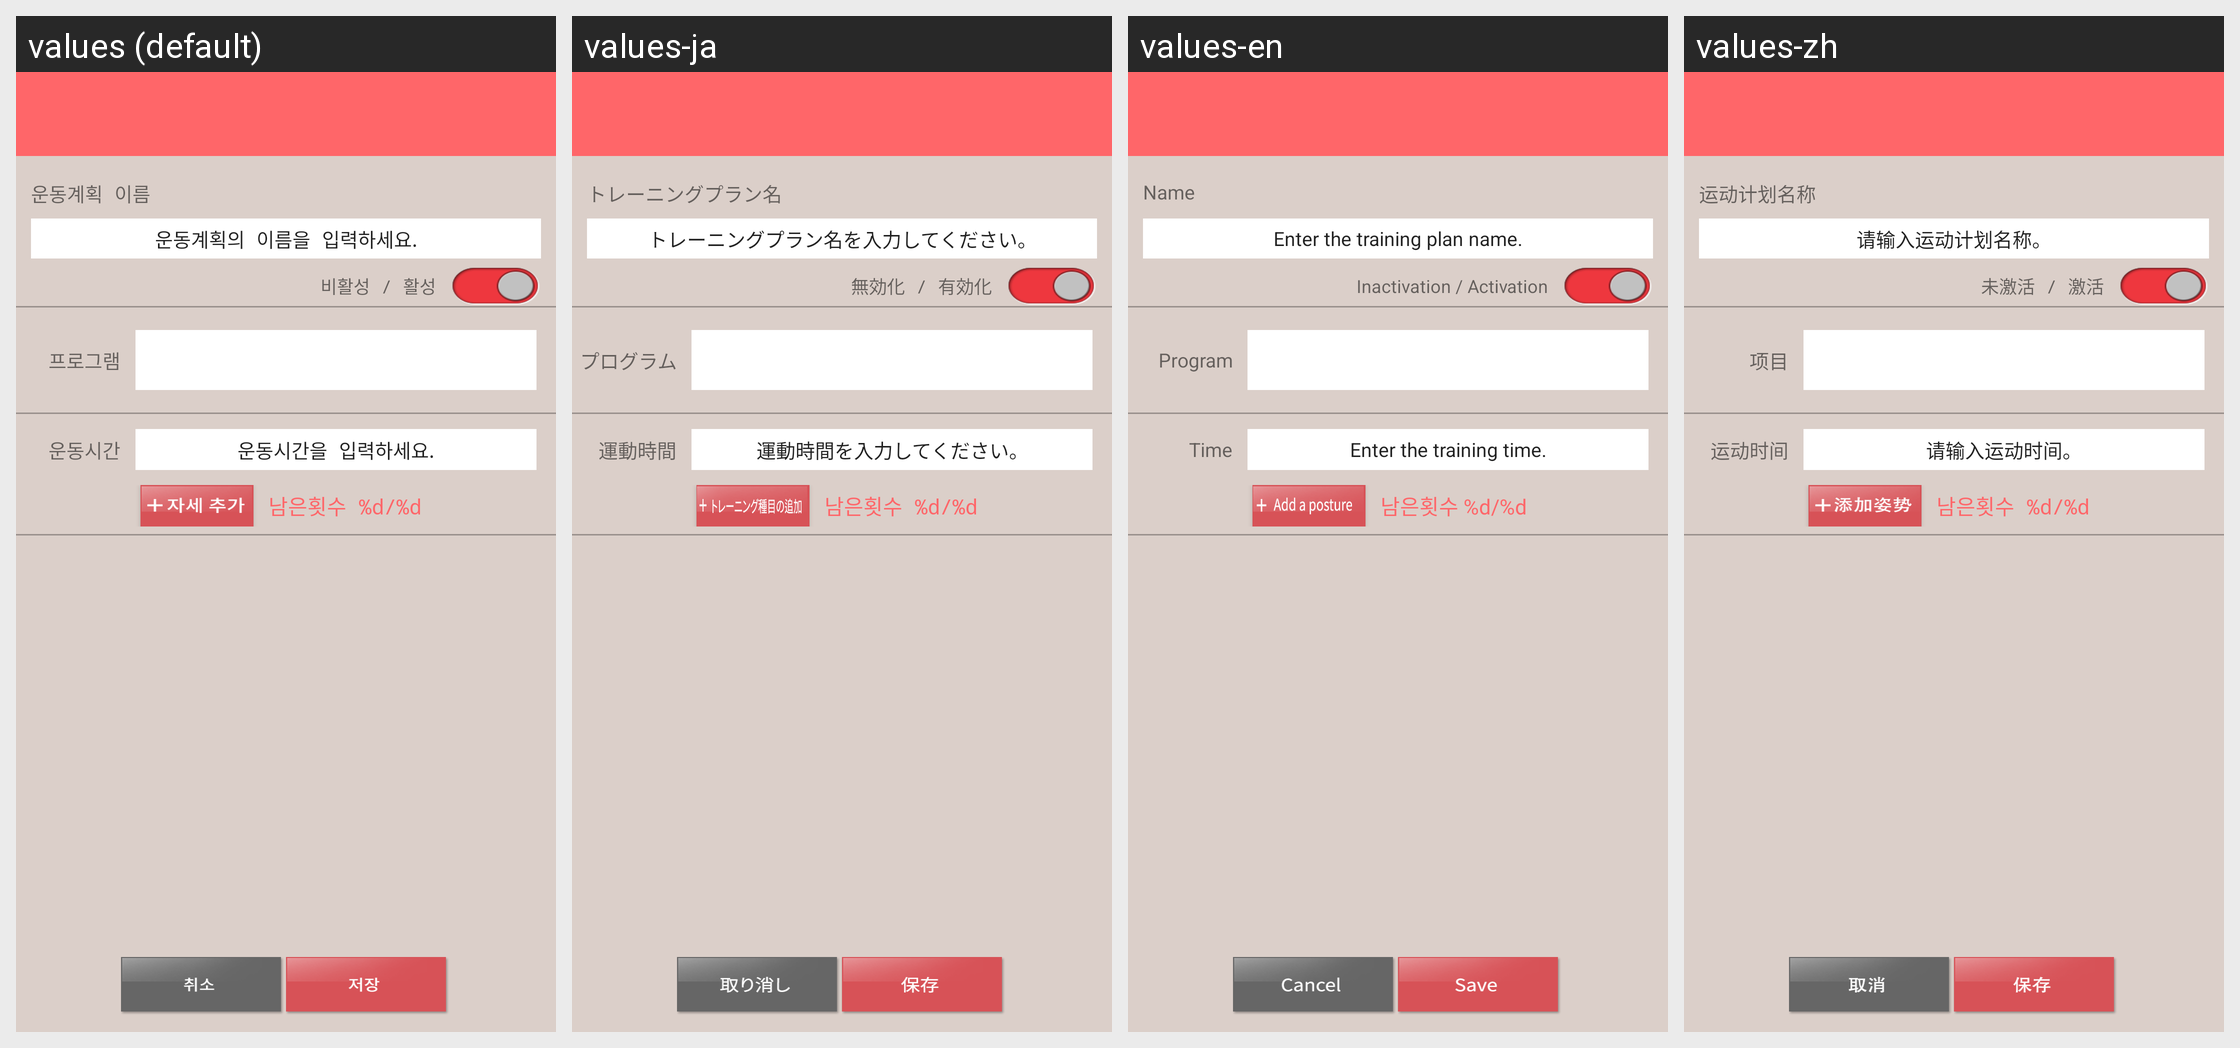

This grid shows one Android layout under several languages. Give, for every string resource on the screen, its name, the default text and each shown locale's text.
Android screen res/layout/dialog_custom_exercise_plan_edit.xml rendered under 4 locales, left to right: values (default), values-ja, values-en, values-zh. Device: Nexus 5 (rendered at 1080×1920; each locale shown at half size, 540×960, under a caption strip naming it); theme AppTheme.
Strings drawn on this screen, with the default value and each locale's value (text and hints the layout hard-codes, and strings that could not be matched under every locale, appear in the picture but are not listed):

Workout_plan_name
  values: 운동계획 이름
  values-ja: トレーニングプラン名
  values-en: Name
  values-zh: 运动计划名称

exercisePlanName
  values: 운동계획의 이름을 입력하세요.
  values-ja: トレーニングプラン名を入力してください。
  values-en: Enter the training plan name.
  values-zh: 请输入运动计划名称。

act_inact
  values: 비활성 / 활성
  values-ja: 無効化 / 有効化
  values-en: Inactivation / Activation
  values-zh: 未激活 / 激活

program
  values: 프로그램
  values-ja: プログラム
  values-en: Program
  values-zh: 项目

ExerciseTime
  values: 운동시간
  values-ja: 運動時間
  values-en: Time
  values-zh: 运动时间

time_error
  values: 운동시간을 입력하세요.
  values-ja: 運動時間を入力してください。
  values-en: Enter the training time.
  values-zh: 请输入运动时间。
